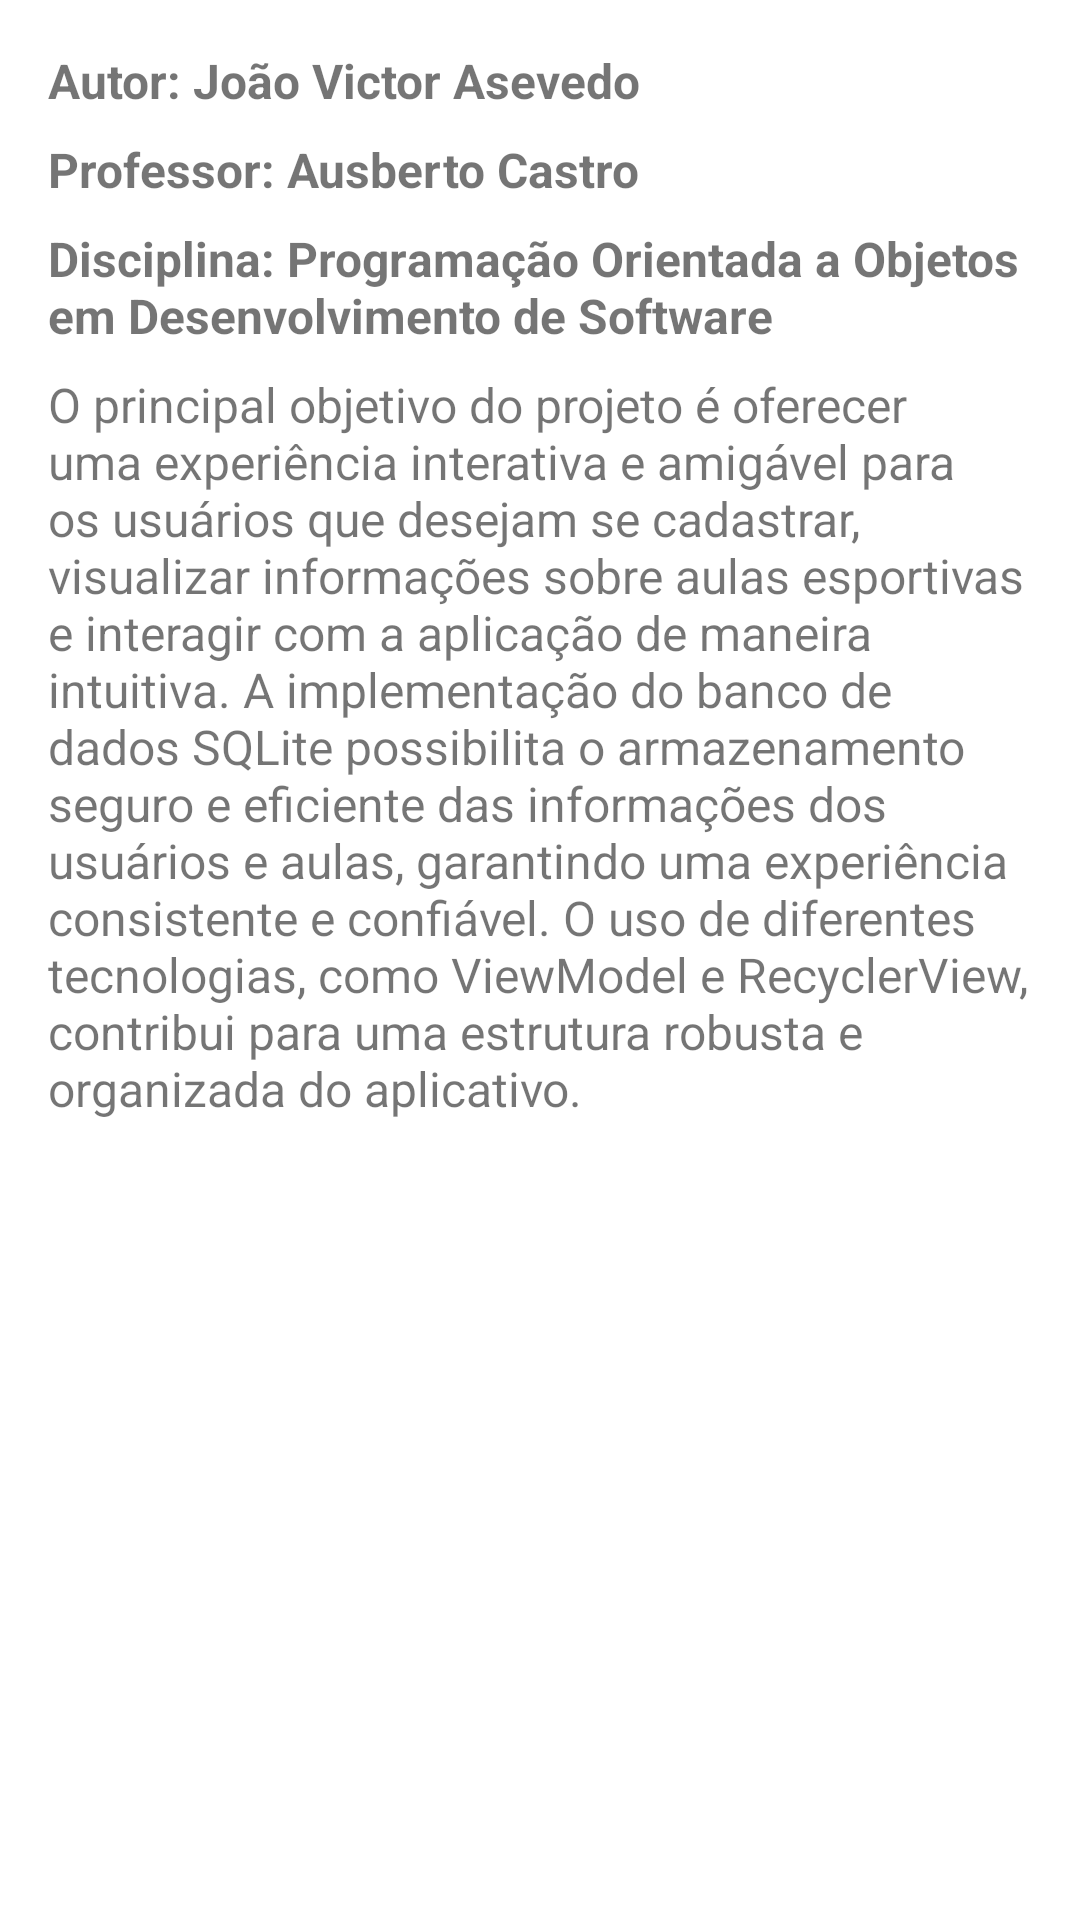

Layout XML and referenced resources for this Android screen:
<!-- AndroidManifest.xml: application theme Theme.Login -->
<!-- res/layout/card_about.xml -->
<?xml version="1.0" encoding="utf-8"?>


<LinearLayout
    xmlns:android="http://schemas.android.com/apk/res/android"
    android:layout_width="match_parent"
    android:layout_height="wrap_content"
    android:orientation="vertical"
    android:padding="16dp">

    <TextView
        android:id="@+id/textAuthor"
        android:layout_width="match_parent"
        android:layout_height="wrap_content"
        android:text="Autor: João Victor Asevedo"
        android:textSize="16sp"
        android:textStyle="bold"/>

    <TextView
        android:id="@+id/textProfessor"
        android:layout_width="match_parent"
        android:layout_height="wrap_content"
        android:text="Professor: Ausberto Castro"
        android:textSize="16sp"
        android:textStyle="bold"
        android:layout_marginTop="8dp"/>

    <TextView
        android:id="@+id/textDisciplina"
        android:layout_width="match_parent"
        android:layout_height="wrap_content"
        android:text="Disciplina: Programação Orientada a Objetos em Desenvolvimento de Software"
        android:textSize="16sp"
        android:textStyle="bold"
        android:layout_marginTop="8dp"/>

    <TextView
        android:id="@+id/textDescricao"
        android:layout_width="match_parent"
        android:layout_height="wrap_content"
        android:text="O principal objetivo do projeto é oferecer uma experiência interativa e amigável para os usuários que desejam se cadastrar, visualizar informações sobre aulas esportivas e interagir com a aplicação de maneira intuitiva. A implementação do banco de dados SQLite possibilita o armazenamento seguro e eficiente das informações dos usuários e aulas, garantindo uma experiência consistente e confiável. O uso de diferentes tecnologias, como ViewModel e RecyclerView, contribui para uma estrutura robusta e organizada do aplicativo."
        android:textSize="16sp"
        android:layout_marginTop="8dp"/>
</LinearLayout>
<!-- resources referenced by this layout -->
<resources>
  <style name="Theme.Login" parent="Theme.MaterialComponents.DayNight.DarkActionBar">
          
          <item name="colorPrimary">@color/purple_500</item>
          <item name="colorPrimaryVariant">@color/purple</item>
          <item name="colorOnPrimary">@color/white</item>
          
          <item name="colorSecondary">@color/teal_200</item>
          <item name="colorSecondaryVariant">@color/teal_700</item>
          <item name="colorOnSecondary">@color/black</item>
          
          <item name="android:statusBarColor">?attr/colorPrimaryVariant</item>
          
      </style>
  <color name="purple_500">#FF6200EE</color>
  <color name="purple">#7F2A68</color>
  <color name="white">#FFFFFFFF</color>
  <color name="teal_200">#FF03DAC5</color>
  <color name="teal_700">#FF018786</color>
  <color name="black">#FF000000</color>
</resources>
